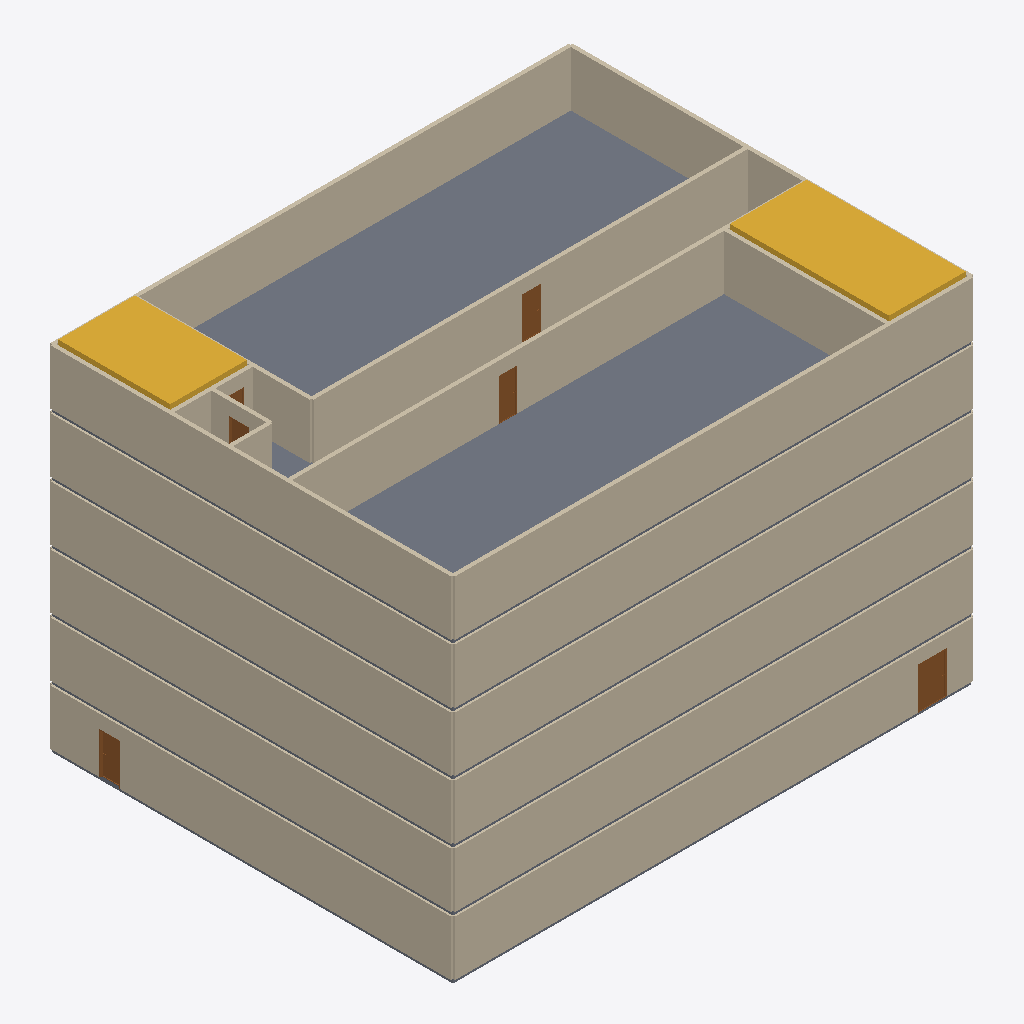
Isometric view of an IFC building model (IFC-SPF (STEP), schema IFC4, length unit metre), seen from the south-west, elements coloured by IFC class: 52 walls (beige), 6 slabs (grey), 6 doors (brown), 2 stairs (yellow).
Extent 26.6 m × 20.6 m × 18.2 m (x, y, z). Storeys (6): RDC at 0.00 m; R+1 at 3.00 m; R+2 at 6.00 m; R+3 at 9.00 m; R+4 at 12.00 m; R+5 at 15.00 m. Elements (192): 138 IfcWall, 36 IfcDoor, 12 IfcStair, 6 IfcSlab.

HEADER;
FILE_DESCRIPTION(('ViewDefinition[DesignTransferView]'),'2;1');
FILE_NAME('/dev/null','2026-11-08T05:02:10+01:00',(''),(''),'IfcOpenShell 0.9.0.post1','IfcOpenShell 0.9.0.post1','Nobody');
FILE_SCHEMA(('IFC4'));
ENDSEC;
DATA;
#1=IFCPROJECT('2_EXJCY49AhPilZIa547$W',$,'Bâtiment d''exercice',$,$,$,$,(#10),#5);
#12=IFCSITE('3V9PdSch5D39w7AUQ_xYbI',$,'Site',$,$,$,$,$,$,$,$,$,$,$);
#13=IFCBUILDING('2id8cVdaD51hWgW3fljm7X',$,'Bâtiment d''exercice',$,$,$,$,$,$,$,$,$);
#24=IFCBUILDINGSTOREY('24ubnLXOz16BEg9q72ggEw',$,'RDC',$,$,#30,$,$,$,0.0);
#31=IFCBUILDINGSTOREY('0MzvAb_ojDsA3DX5_yLhtp',$,'R+1',$,$,#36,$,$,$,3.0);
#37=IFCBUILDINGSTOREY('0vJ0VtGMv4d9na5A7kzU1A',$,'R+2',$,$,#42,$,$,$,6.0);
#43=IFCBUILDINGSTOREY('0C1_TeVnr2I9CT$Z$mBaWB',$,'R+3',$,$,#48,$,$,$,9.0);
#49=IFCBUILDINGSTOREY('37qu_YsAjAS9pdjDrRhFNx',$,'R+4',$,$,#54,$,$,$,12.0);
#55=IFCBUILDINGSTOREY('3d16m6NfT14O4z1pNBC$b2',$,'R+5',$,$,#60,$,$,$,15.0);
#7374=IFCSLAB('2Lx0nAhT93_AlEVKTPW9UQ',$,'Dalle R+5',$,$,#7396,#7390,$,.FLOOR.);
#8027=IFCWALL('02O2wBM3PA19RhhFqAdGwg',$,'Mur facade',$,$,#8048,#8043,$,$);
#3546=IFCWALL('0_Qn6UNDX2uw7pIjY4DDVv',$,'Mur facade',$,$,#3567,#3562,$,$);
#6664=IFCWALL('1LZ8w2yyX8CuvLn8eYJj_a',$,'Mur facade',$,$,#6685,#6680,$,$);
#722=IFCWALL('2tm_lUirn2TQGWTiD$pmJW',$,'Mur facade',$,$,#743,#738,$,$);
#2200=IFCWALL('24xUQrwQPEiO3hCOZatfo7',$,'Mur facade',$,$,#2221,#2216,$,$);
#7826=IFCWALL('3m4PXsCcT0zRygXuJz7Y$u',$,'Mur partition',$,$,#7847,#7842,$,$);
#8002=IFCWALL('19yUTJmIHECfWhpGnrij2Q',$,'Mur facade',$,$,#8023,#8018,$,$);
#7750=IFCWALL('1UxdKdZhP3OfT_P$cpSjPr',$,'Mur partition',$,$,#7771,#7766,$,$);
#5046=IFCWALL('3CYzpUxbn5AwOTal9gfLSU',$,'Mur facade',$,$,#5067,#5062,$,$);
#7525=IFCSTAIR('1j8XgNXTn04wBDLdv5GjWP',$,'Escalier B',$,$,#7546,#7541,$,.NOTDEFINED.);
#8052=IFCWALL('113teZjif0hPpA7dvFjXEJ',$,'Mur facade',$,$,#8073,#8068,$,$);
#6689=IFCWALL('1fAiS3JMr5EAdEQXzkKHoS',$,'Mur facade',$,$,#6710,#6705,$,$);
#747=IFCWALL('1e4pPYtvn6gxgMTHreJ5el',$,'Mur facade',$,$,#768,#763,$,$);
#2225=IFCWALL('27g55Z25LFaAVx8wb0zBfE',$,'Mur facade',$,$,#2246,#2241,$,$);
#3571=IFCWALL('1QDYi_Ciz2yhoYowa1d6xJ',$,'Mur facade',$,$,#3592,#3587,$,$);
#5097=IFCWALL('0KUHlj3bb4DfYPYaZDrdvZ',$,'Mur facade',$,$,#5118,#5113,$,$);
#7503=IFCSTAIR('1M6Vwkd01ECA_JXY7ZM4pb',$,'Escalier A',$,$,#7524,#7519,$,.NOTDEFINED.);
#7977=IFCWALL('3YAyo$y4z9IfemwiwP1kfq',$,'Mur facade',$,$,#7998,#7993,$,$);
#7951=IFCWALL('1RfYmUU$P3YwYiw48rRv8Z',$,'Mur stair',$,$,#7972,#7967,$,$);
#7650=IFCWALL('19Ozn_pg12PeKu_czzRHLe',$,'Mur facade',$,$,#7671,#7666,$,$);
#1823=IFCWALL('1sT98w5bP8fw$CTCLROWrI',$,'Mur facade',$,$,#1844,#1839,$,$);
#3094=IFCWALL('3gBuNdD9P8Qv$Uypg$_InW',$,'Mur facade',$,$,#3115,#3110,$,$);
#4566=IFCWALL('0yc3UahZ9EqAHwSMpmgjNT',$,'Mur facade',$,$,#4587,#4582,$,$);
#6212=IFCWALL('2ZSJdS7Ar0QRpJq2A9rOeV',$,'Mur facade',$,$,#6233,#6228,$,$);
#343=IFCWALL('2nPYo5aZX4kf0fBaZjwNBf',$,'Mur facade',$,$,#364,#359,$,$);
#5122=IFCWALL('2NJDm7g1H6fgpdYwhI7jXD',$,'Mur facade',$,$,#5143,#5138,$,$);
#7901=IFCWALL('0qYVCLS7jDXu4HQfmcGDOw',$,'Mur facade',$,$,#7922,#7917,$,$);
#2074=IFCWALL('3FyVwFlZXEVxGn50rfNShB',$,'Mur facade',$,$,#2095,#2090,$,$);
#4870=IFCWALL('2wu$pZJGP3FPnQaClefkwv',$,'Mur facade',$,$,#4891,#4886,$,$);
#3370=IFCWALL('02eqJTv5L6CuoKgrKCIm_6',$,'Mur facade',$,$,#3391,#3386,$,$);
#6488=IFCWALL('0c_KYrWEj5vgjUnT7qNe7L',$,'Mur facade',$,$,#6509,#6504,$,$);
#7725=IFCWALL('3iWL7GL$X6jgpM4mg03uLp',$,'Mur facade',$,$,#7746,#7741,$,$);
#7876=IFCWALL('3IgOcVH3X48gRLZG_m1_b2',$,'Mur facade',$,$,#7897,#7892,$,$);
#596=IFCWALL('0pmmJQpaP7WQpj_pF1CKTY',$,'Mur facade',$,$,#617,#612,$,$);
#420=IFCWALL('1dT_8oI4X57vpw01QkKCkE',$,'Mur facade',$,$,#441,#436,$,$);
#1898=IFCWALL('0iMiFcNhj4iBuOr95gEywg',$,'Mur facade',$,$,#1919,#1914,$,$);
#3345=IFCWALL('2YMqnBViDDMPNEaWxL9jHy',$,'Mur facade',$,$,#3366,#3361,$,$);
#571=IFCWALL('0Qk_ISLtv1iPS$cRTg2Hkr',$,'Mur facade',$,$,#592,#587,$,$);
#2049=IFCWALL('3prdkQpdz2DQNxdFMHK59a',$,'Mur facade',$,$,#2070,#2065,$,$);
#3169=IFCWALL('159$EOKEn2UwWJ09vEUiRZ',$,'Mur facade',$,$,#3190,#3185,$,$);
#4641=IFCWALL('13owLMj7j1i90ZYzhXqNhL',$,'Mur facade',$,$,#4662,#4657,$,$);
#4845=IFCWALL('1eCExiZRvDePkmUEpwhzN8',$,'Mur facade',$,$,#4866,#4861,$,$);
#6287=IFCWALL('3eEica7B1DWv0MzXJV6E5O',$,'Mur facade',$,$,#6308,#6303,$,$);
#6463=IFCWALL('1smJZHPLbCsQEyRxOYDhJW',$,'Mur facade',$,$,#6484,#6479,$,$);
#7851=IFCWALL('0XzFMIOAbAMAnga1liG1Nt',$,'Mur partition',$,$,#7872,#7867,$,$);
#61=IFCSLAB('2GdIWtf4X66vv7GsP7O6a6',$,'Dalle RDC',$,$,#83,#77,$,.FLOOR.);
#5919=IFCSLAB('3HH2HWP_j4VQmydNLx515D',$,'Dalle R+4',$,$,#5941,#5935,$,.FLOOR.);
#1547=IFCSLAB('0_BsHKB75APeM7_PyRnVG6',$,'Dalle R+1',$,$,#1569,#1563,$,.FLOOR.);
#4256=IFCSLAB('2Ox09hk6T0DR2RtVJIRYI_',$,'Dalle R+3',$,$,#4278,#4272,$,.FLOOR.);
#2801=IFCSLAB('0V91aCS5H12BThq1Pvh_Mf',$,'Dalle R+2',$,$,#2823,#2817,$,.FLOOR.);
#7801=IFCWALL('2g2ZXrGjvFIxD1HEHGPv24',$,'Mur facade',$,$,#7822,#7817,$,$);
#7700=IFCWALL('2Qvw6$fsX8FRZRc3caX6X_',$,'Mur partition',$,$,#7721,#7716,$,$);
#1323=IFCDOOR('1$XGTqH_n91xYjOaOn8ryF',$,'E1','Entrée principale boulevard',$,#1431,#1426,$,2.1,1.4,$,.DOUBLE_DOOR_SINGLE_SWING.,$);
#7675=IFCWALL('1OysNI8dH4_vdA1tPMDtGm',$,'Mur partition',$,$,#7696,#7691,$,$);
#1435=IFCDOOR('2b8tJEbYb3ohySp3Hr0RFZ',$,'E2','Porte latérale rue',$,#1543,#1538,$,2.1,1.0,$,.SINGLE_SWING_LEFT.,$);
#7547=IFCWALL('3pFHEnJzX7xhjfAKh5lG9p',$,'Mur stair',$,$,#7568,#7563,$,$);
#8410=IFCDOOR('0Gpm6XuVrERQ4foCgdYFhf',$,'P-5.01',$,$,#8518,#8513,$,2.1,0.9,$,.SINGLE_SWING_LEFT.,$);
#8519=IFCDOOR('3DScU_imz0Kgo9CJfLHJ21',$,'P-5.14',$,$,#8627,#8622,$,2.1,0.9,$,.SINGLE_SWING_LEFT.,$);
#7573=IFCWALL('2LxGQPfKzBIBHdNjlp052E',$,'Mur stair',$,$,#7594,#7589,$,$);
#8189=IFCDOOR('1H3$WfRBb8MPSLlz5qNZ5b',$,'P-ASC-5',$,$,#8297,#8292,$,2.1,1.0,$,.SINGLE_SWING_LEFT.,$);
#7926=IFCWALL('3OfRx9dovFaQuZtlKWwEUR',$,'Mur facade',$,$,#7947,#7942,$,$);
#7599=IFCWALL('1tT6GFGn93uxdheNIYManV',$,'Mur stair',$,$,#7620,#7615,$,$);
#8077=IFCDOOR('2FvczTH5DDk9MRFD7gAIFd',$,'P-A-5',$,$,#8185,#8180,$,2.1,1.0,$,.SINGLE_SWING_LEFT.,$);
#7625=IFCWALL('3h7FV$kVDDgvC7ptdpyv5t',$,'Mur facade',$,$,#7646,#7641,$,$);
#7775=IFCWALL('1YkXYffA143eIVRReCSU6a',$,'Mur stair',$,$,#7796,#7791,$,$);
ENDSEC;
